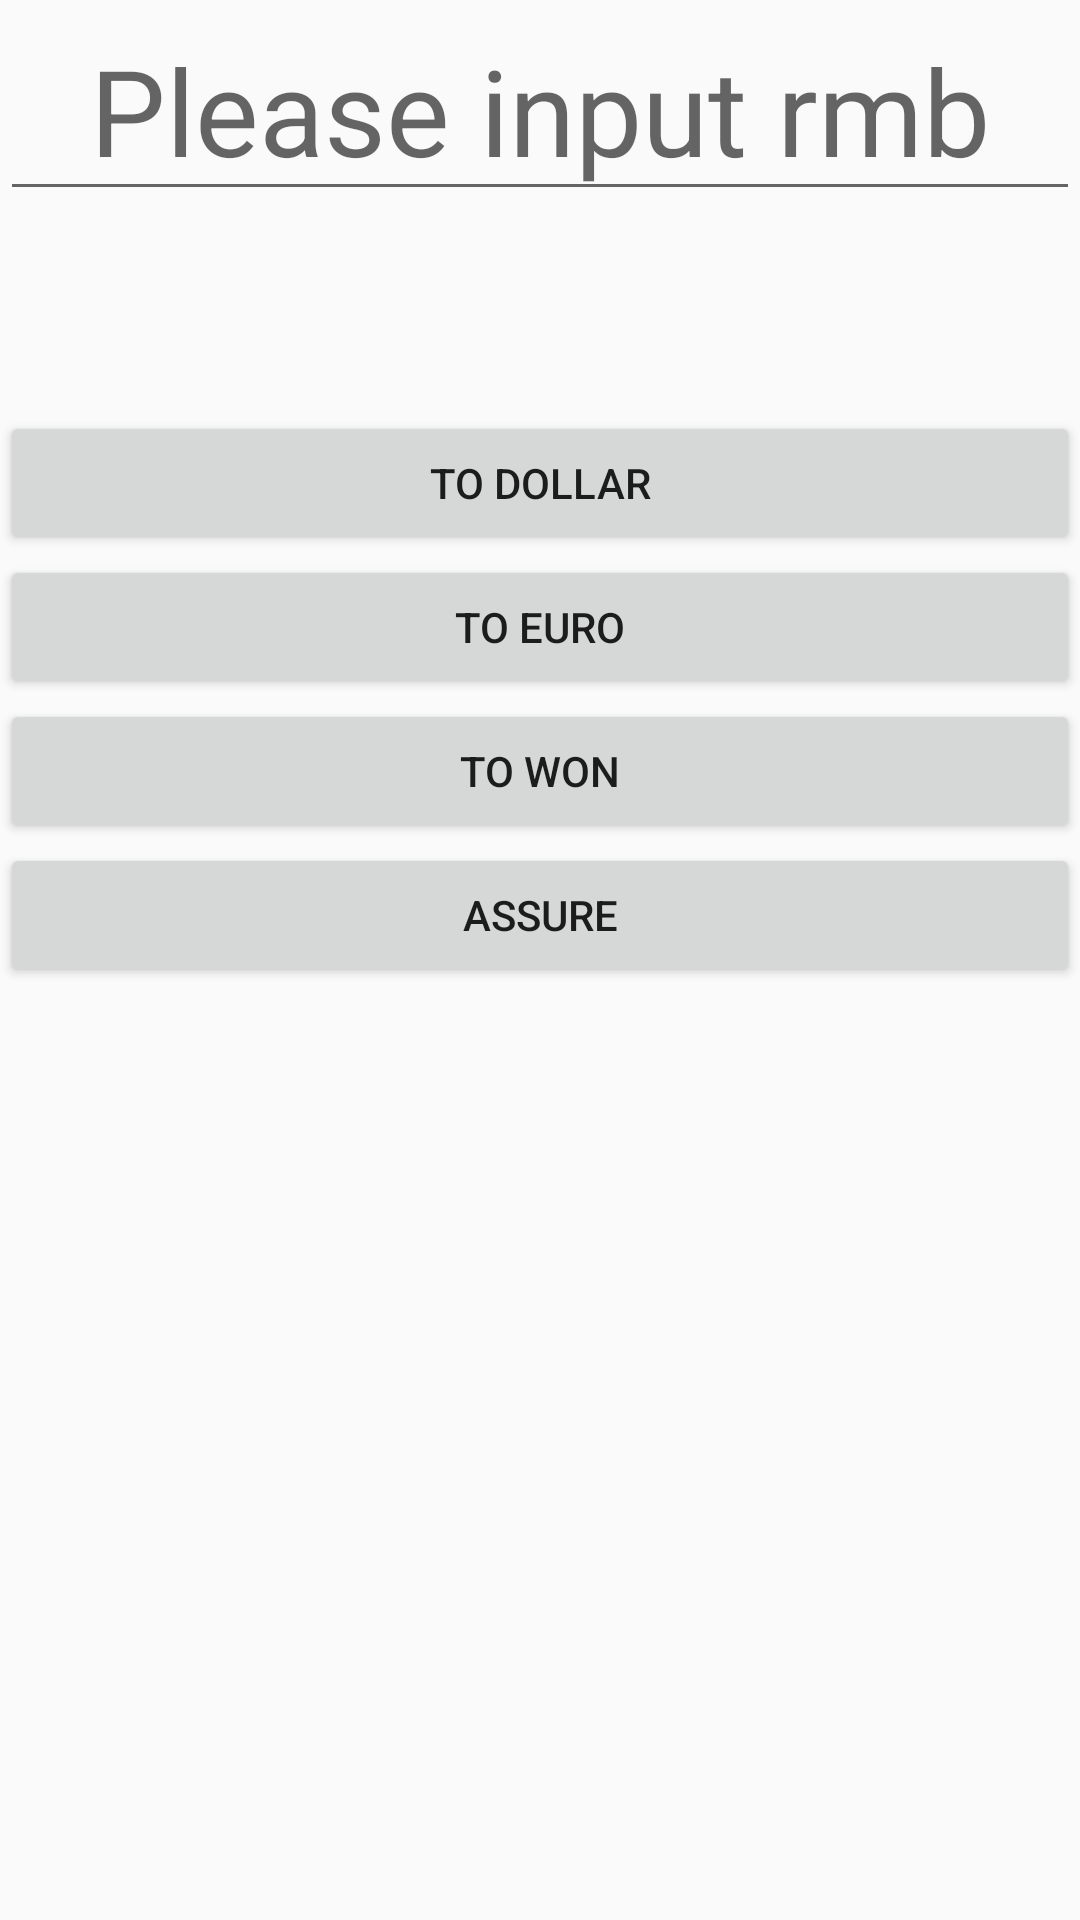

Here is an Android app screen rendered from its layout file. Give the layout XML and the strings, colors and styles it references.
<!-- AndroidManifest.xml: application theme AppTheme -->
<!-- res/layout/activity_rate.xml -->
<?xml version="1.0" encoding="utf-8"?>
<LinearLayout xmlns:android="http://schemas.android.com/apk/res/android"
    xmlns:app="http://schemas.android.com/apk/res-auto"
    xmlns:tools="http://schemas.android.com/tools"
    android:layout_width="match_parent"
    android:layout_height="match_parent"
    android:orientation="vertical"
    tools:context=".RateActivity">

    <EditText
        android:id="@+id/plin"
        android:layout_width="match_parent"
        android:layout_height="wrap_content"
        android:gravity="center"
        android:hint="@string/rateInput"
        android:textSize="40sp"
        />
    <TextView
        android:id="@+id/rmb"
        android:layout_width="match_parent"
        android:layout_height="wrap_content"
        android:onClick="onClick"
        android:gravity="center"
        android:textSize="50sp"/>
    <Button
        android:id="@+id/dollar"
        android:layout_width="match_parent"
        android:layout_height="wrap_content"
        android:onClick="onClick"
        android:text="@string/rate_dollar"/>
    <Button
        android:id="@+id/euro"
        android:layout_width="match_parent"
        android:layout_height="wrap_content"
        android:onClick="onClick"
        android:text="@string/rate_euro"/>
    <Button
        android:id="@+id/won"
        android:layout_width="match_parent"
        android:layout_height="wrap_content"
        android:onClick="onClick"
        android:text="@string/rate_won"/>
    <Button
        android:id="@+id/openone"
        android:layout_width="match_parent"
        android:layout_height="wrap_content"
        android:onClick="openOne"
        android:text="@string/rate_sure"/>

</LinearLayout>
<!-- resources referenced by this layout -->
<resources>
  <string name="rateInput">Please input rmb</string>
  <string name="rate_dollar">to dollar</string>
  <string name="rate_euro">to euro</string>
  <string name="rate_sure">assure</string>
  <string name="rate_won">to won</string>
  <style name="AppTheme" parent="Theme.AppCompat.Light.DarkActionBar">
          
          <item name="colorPrimary">@color/colorPrimary</item>
          <item name="colorPrimaryDark">@color/colorPrimaryDark</item>
          <item name="colorAccent">@color/colorAccent</item>
      </style>
  <color name="colorPrimary">#008577</color>
  <color name="colorPrimaryDark">#00574B</color>
  <color name="colorAccent">#c70f16</color>
</resources>
